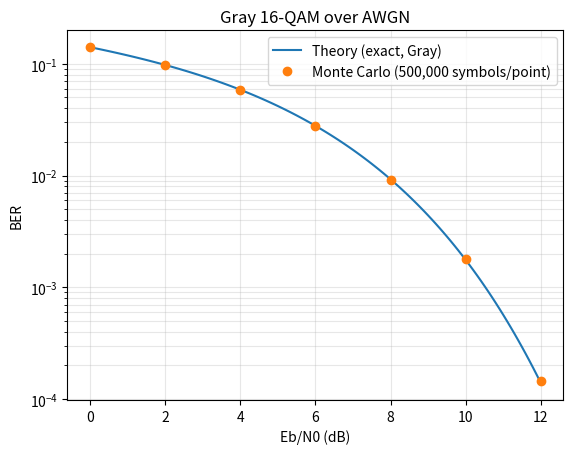

Write Python code to recreate this figure.
"""Gray 16-QAM over AWGN: Monte Carlo BER vs exact theory."""
import numpy as np
import matplotlib.pyplot as plt
from scipy.special import erfc

M, k = 16, 4                                   # constellation size, bits per symbol
N = 500_000                                    # symbols per Eb/N0 point
ebn0_db = np.arange(0, 13, 2)                  # 0, 2, ..., 12 dB
rng = np.random.default_rng(1)                 # seeded generator

pam = np.array([-3, -1, 3, 1])                 # Gray 4-PAM levels for labels 00, 01, 10, 11
labels = np.arange(M)
c = (pam[labels // 4] + 1j * pam[labels % 4]) / np.sqrt(10)   # Es = 1


def q(x):
    """Gaussian Q-function."""
    return 0.5 * erfc(x / np.sqrt(2))


def ber_theory(eb_db):
    """Exact BER of Gray 16-QAM over AWGN (same as MATLAB berawgn)."""
    d = np.sqrt(0.8 * 10 ** (eb_db / 10))
    return (3 * q(d) + 2 * q(3 * d) - q(5 * d)) / 4


ber_sim = np.zeros(len(ebn0_db))
for i, eb_db in enumerate(ebn0_db):            # enumerate gives index and value
    esn0 = k * 10 ** (eb_db / 10)              # Es/N0 = k * Eb/N0
    idx = rng.integers(0, M, size=N)           # transmitted symbol indices
    noise = np.sqrt(1 / (2 * esn0)) * (rng.standard_normal(N) + 1j * rng.standard_normal(N))
    y = c[idx] + noise                         # AWGN channel
    idx_hat = np.argmin(np.abs(y[:, None] - c[None, :])**2, axis=1)   # minimum distance
    n_err = np.bitwise_count(idx ^ idx_hat).sum()   # XOR, then count the 1-bits
    ber_sim[i] = n_err / (N * k)
    th = ber_theory(eb_db)
    print(f"Eb/N0 = {eb_db:2d} dB: errors = {n_err:7d}, "
          f"BER sim = {ber_sim[i]:.3e}, theory = {th:.3e}, ratio = {ber_sim[i] / th:.3f}")

eb_fine = np.linspace(0, 12, 121)              # smooth theory curve
fig, ax = plt.subplots()
ax.semilogy(eb_fine, ber_theory(eb_fine), "-", label="Theory (exact, Gray)")
ax.semilogy(ebn0_db, ber_sim, "o", label=f"Monte Carlo ({N:,} symbols/point)")
ax.set_xlabel("Eb/N0 (dB)")
ax.set_ylabel("BER")
ax.set_title("Gray 16-QAM over AWGN")
ax.grid(True, which="both", alpha=0.3)
ax.legend()
fig.savefig("ber_16qam.png", dpi=150, bbox_inches="tight")   # image for the README
